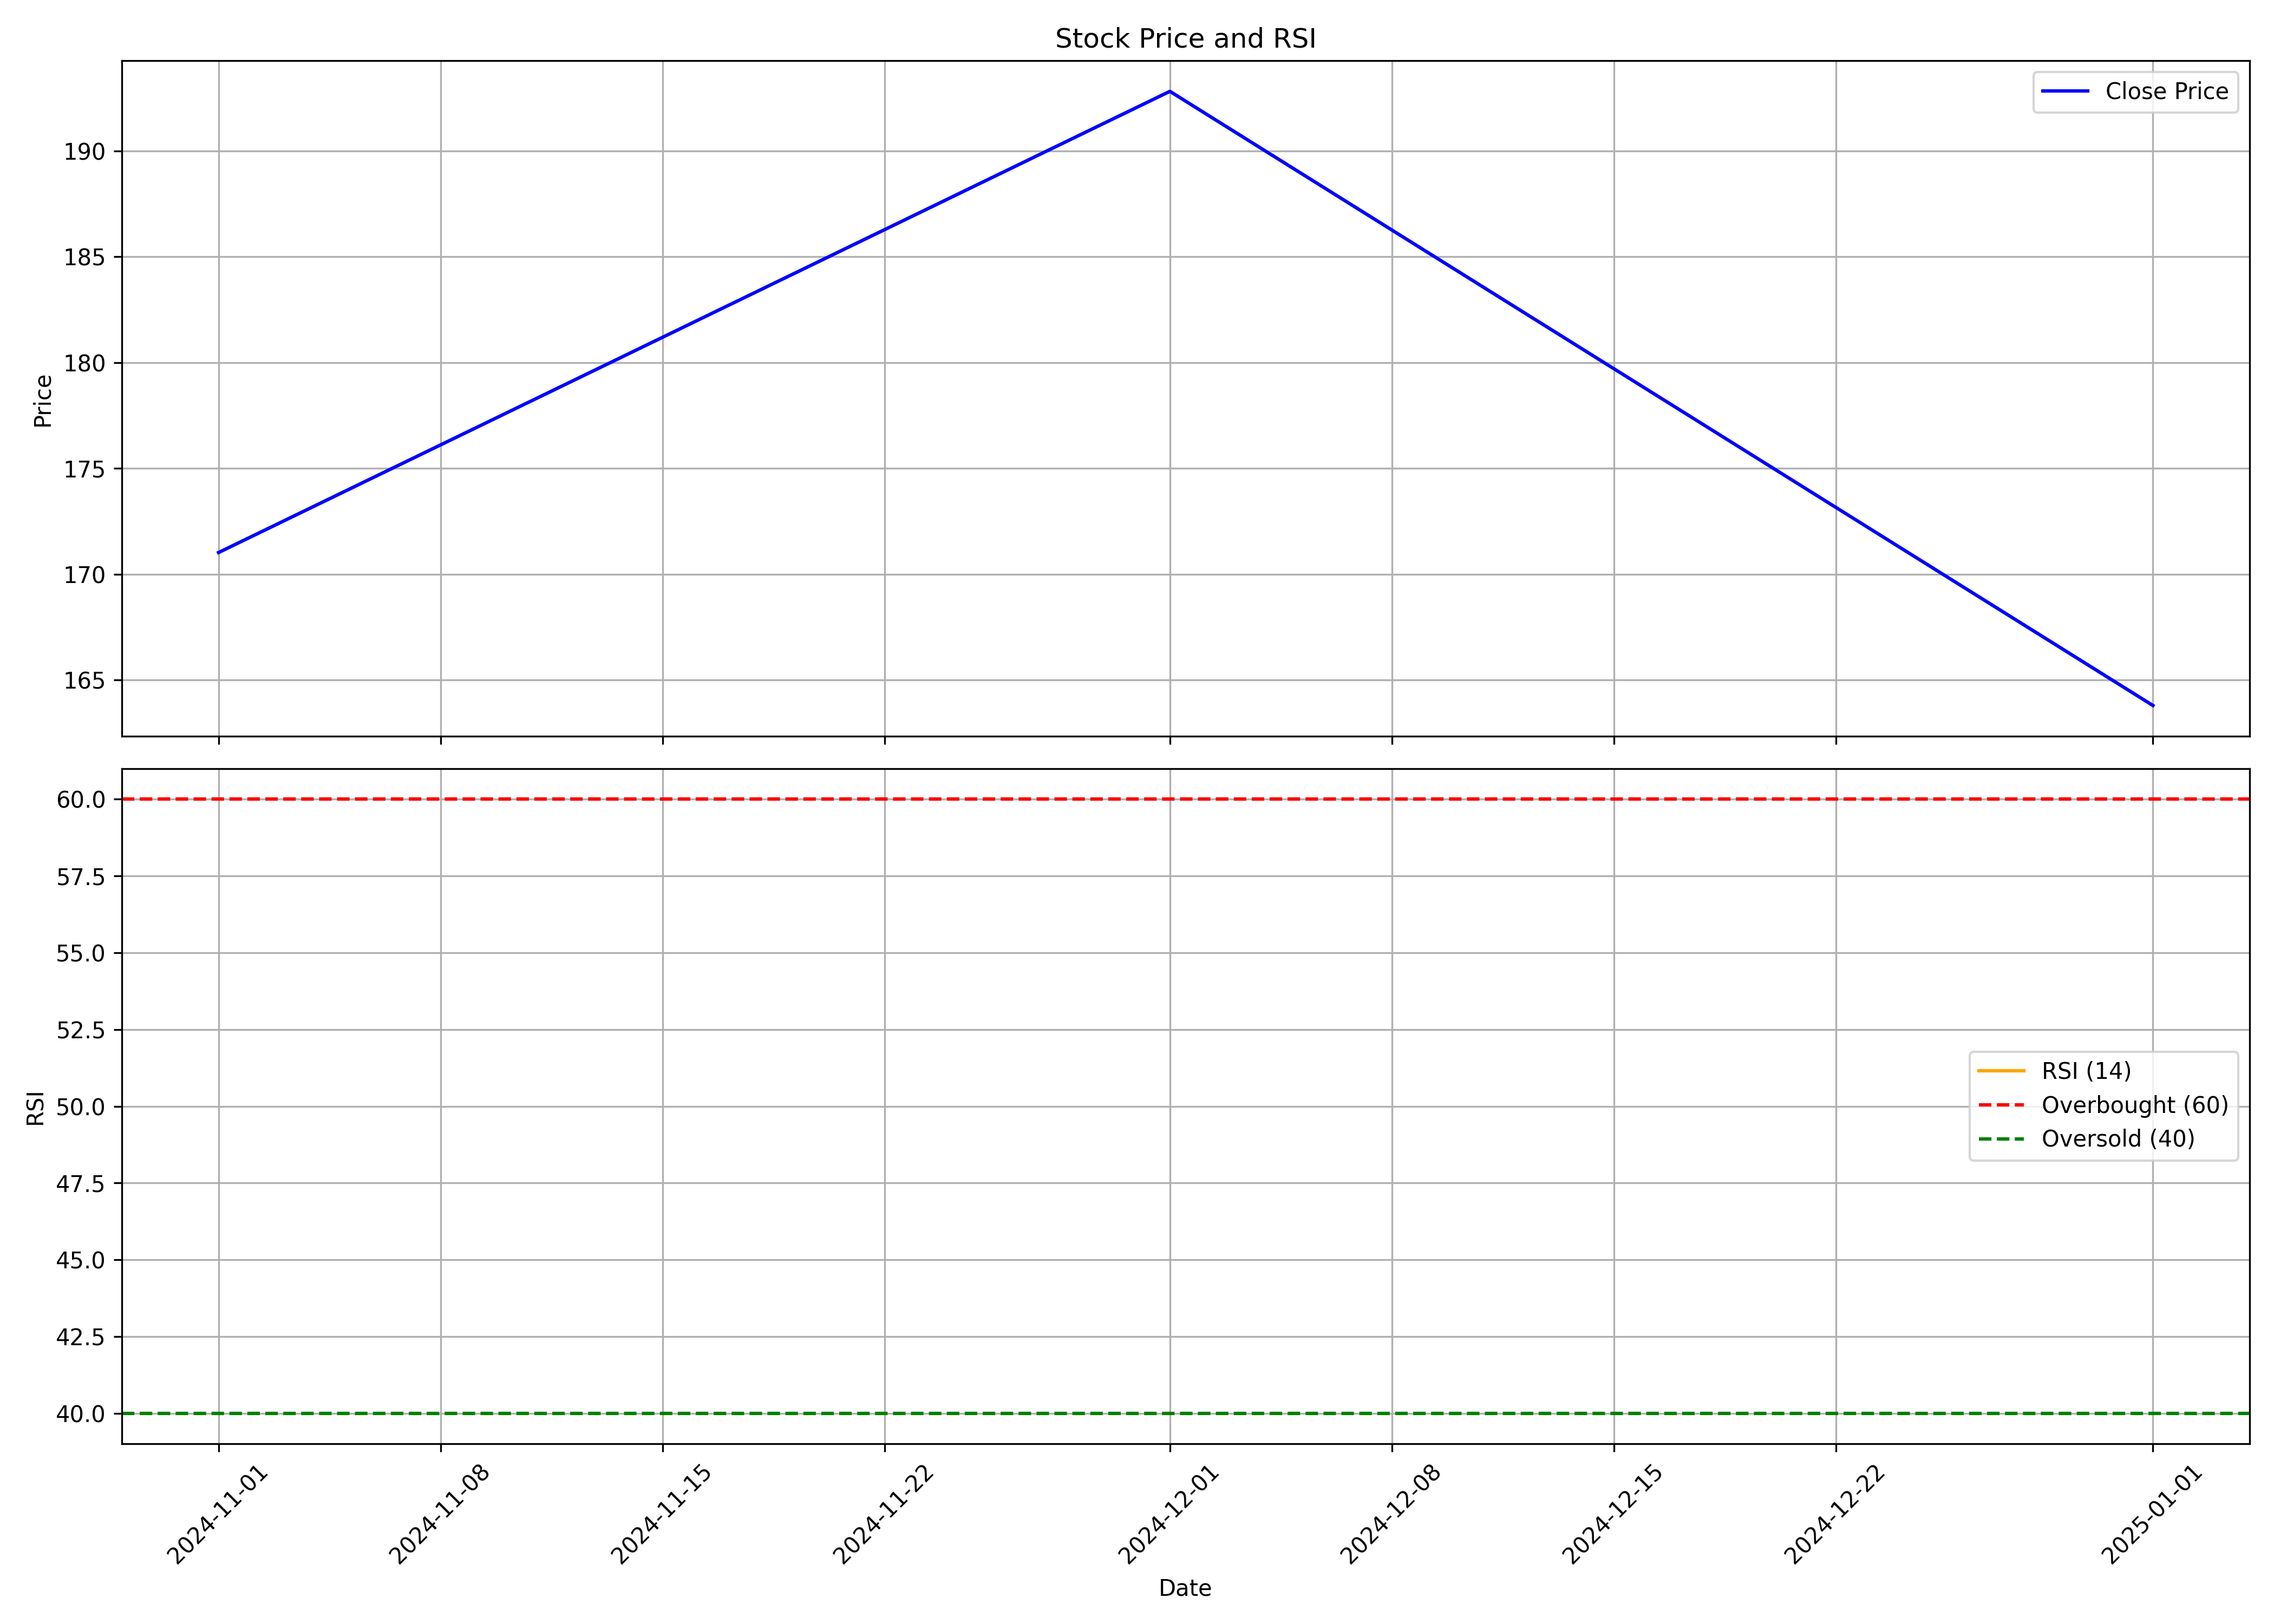

Data behind this chart, as committed beside it:
, Unnamed: 0.1, Unnamed: 0, date, symbol, open, high, low, close, volume, rsi
0, 0, 0, 2024-11-01, DBEIL, 161.7, 174.0, 139.1, 171, 7479305, 
1, 1, 1, 2024-12-01, DBEIL, 170.8, 214.0, 168.1, 192.8, 29254471, 
2, 2, 2, 2025-01-01, DBEIL, 193.0, 199.9, 155.0, 163.8, 6160303, 
